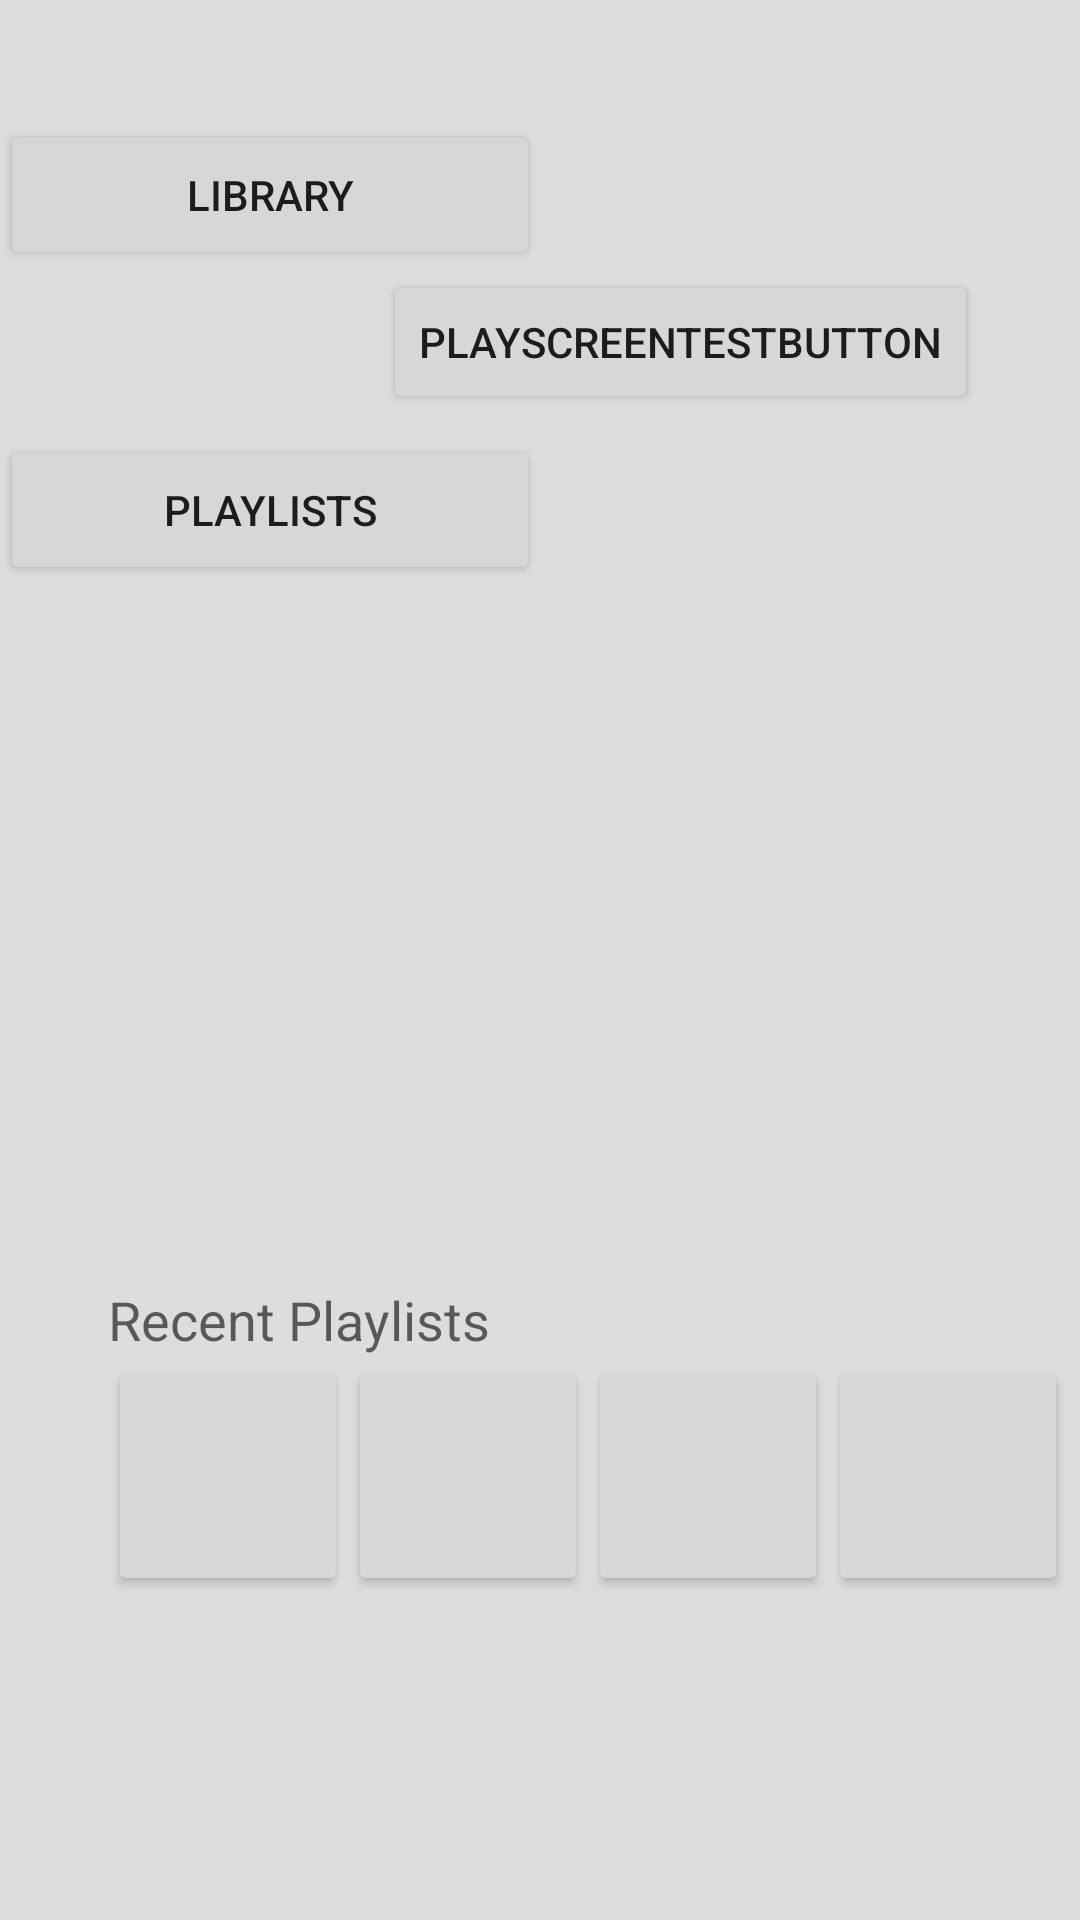

Produce the Android XML layout that renders to this screen, including the resource entries it uses.
<!-- AndroidManifest.xml: application theme AppTheme -->
<!-- res/layout/homescreen.xml -->
<?xml version="1.0" encoding="utf-8"?>
<RelativeLayout xmlns:android="http://schemas.android.com/apk/res/android"
    android:background="#2222"
    android:layout_width="match_parent"
    android:layout_height="match_parent">

    <Button
        android:layout_width="180dp"
        android:layout_height="50dp"
        android:text="Library"
        android:layout_alignParentTop="true"
        android:layout_alignEnd="@+id/playlistButton"
        android:layout_marginTop="40dp"
        android:id="@+id/libraryButton" />
    <Button
        android:layout_width="180dp"
        android:layout_height="50dp"
        android:text="Playlists"
        android:layout_weight="0.03"
        android:layout_marginTop="55dp"
        android:id="@+id/playlistButton"
        android:layout_below="@+id/libraryButton"
        android:layout_alignParentStart="true" />

    <ImageButton
        style="?android:attr/buttonStyleSmall"
        android:layout_width="80dp"
        android:layout_height="80dp"
        android:id="@+id/button3"
        android:layout_marginBottom="108dp"
        android:layout_marginStart="36dp"
        android:layout_alignParentBottom="true"
        android:layout_alignParentStart="true" />

    <TextView
        android:layout_width="wrap_content"
        android:layout_height="wrap_content"
        android:textAppearance="?android:attr/textAppearanceMedium"
        android:text="Recent Playlists"
        android:id="@+id/textView"
        android:layout_above="@+id/button3"
        android:layout_alignStart="@+id/button3" />

    <ImageButton
        style="?android:attr/buttonStyleSmall"
        android:layout_width="80dp"
        android:layout_height="80dp"
        android:text="img2"
        android:id="@+id/button4"
        android:layout_alignTop="@+id/button3"
        android:layout_toEndOf="@+id/button3" />

    <ImageButton
        style="?android:attr/buttonStyleSmall"
        android:layout_width="80dp"
        android:layout_height="80dp"
        android:id="@+id/button5"
        android:layout_alignTop="@+id/button4"
        android:layout_toEndOf="@+id/button4" />

    <ImageButton
        style="?android:attr/buttonStyleSmall"
        android:layout_width="80dp"
        android:layout_height="80dp"
        android:id="@+id/button6"
        android:layout_alignTop="@+id/button5"
        android:layout_toEndOf="@+id/button5" />

    <Button
        android:text="playScreenTestButton"
        android:layout_width="wrap_content"
        android:layout_height="wrap_content"
        android:layout_below="@+id/libraryButton"
        android:layout_alignEnd="@+id/button6"
        android:layout_marginEnd="30dp"
        android:id="@+id/playscreenTestButton" />


</RelativeLayout>
<!-- resources referenced by this layout -->
<resources>
  <style name="AppTheme" parent="Theme.AppCompat.Light.NoActionBar">
          
          <item name="colorPrimary">@color/colorPrimary</item>
          <item name="colorPrimaryDark">@color/colorPrimaryDark</item>
          <item name="colorAccent">@color/colorAccent</item>
      </style>
  <!-- not gathered from this repository: default colours our renderer supplied (Android Studio template values) -->
  <color name="colorPrimary">#FF6200EE</color>
  <color name="colorPrimaryDark">#FF3700B3</color>
  <color name="colorAccent">#FF03DAC5</color>
</resources>
